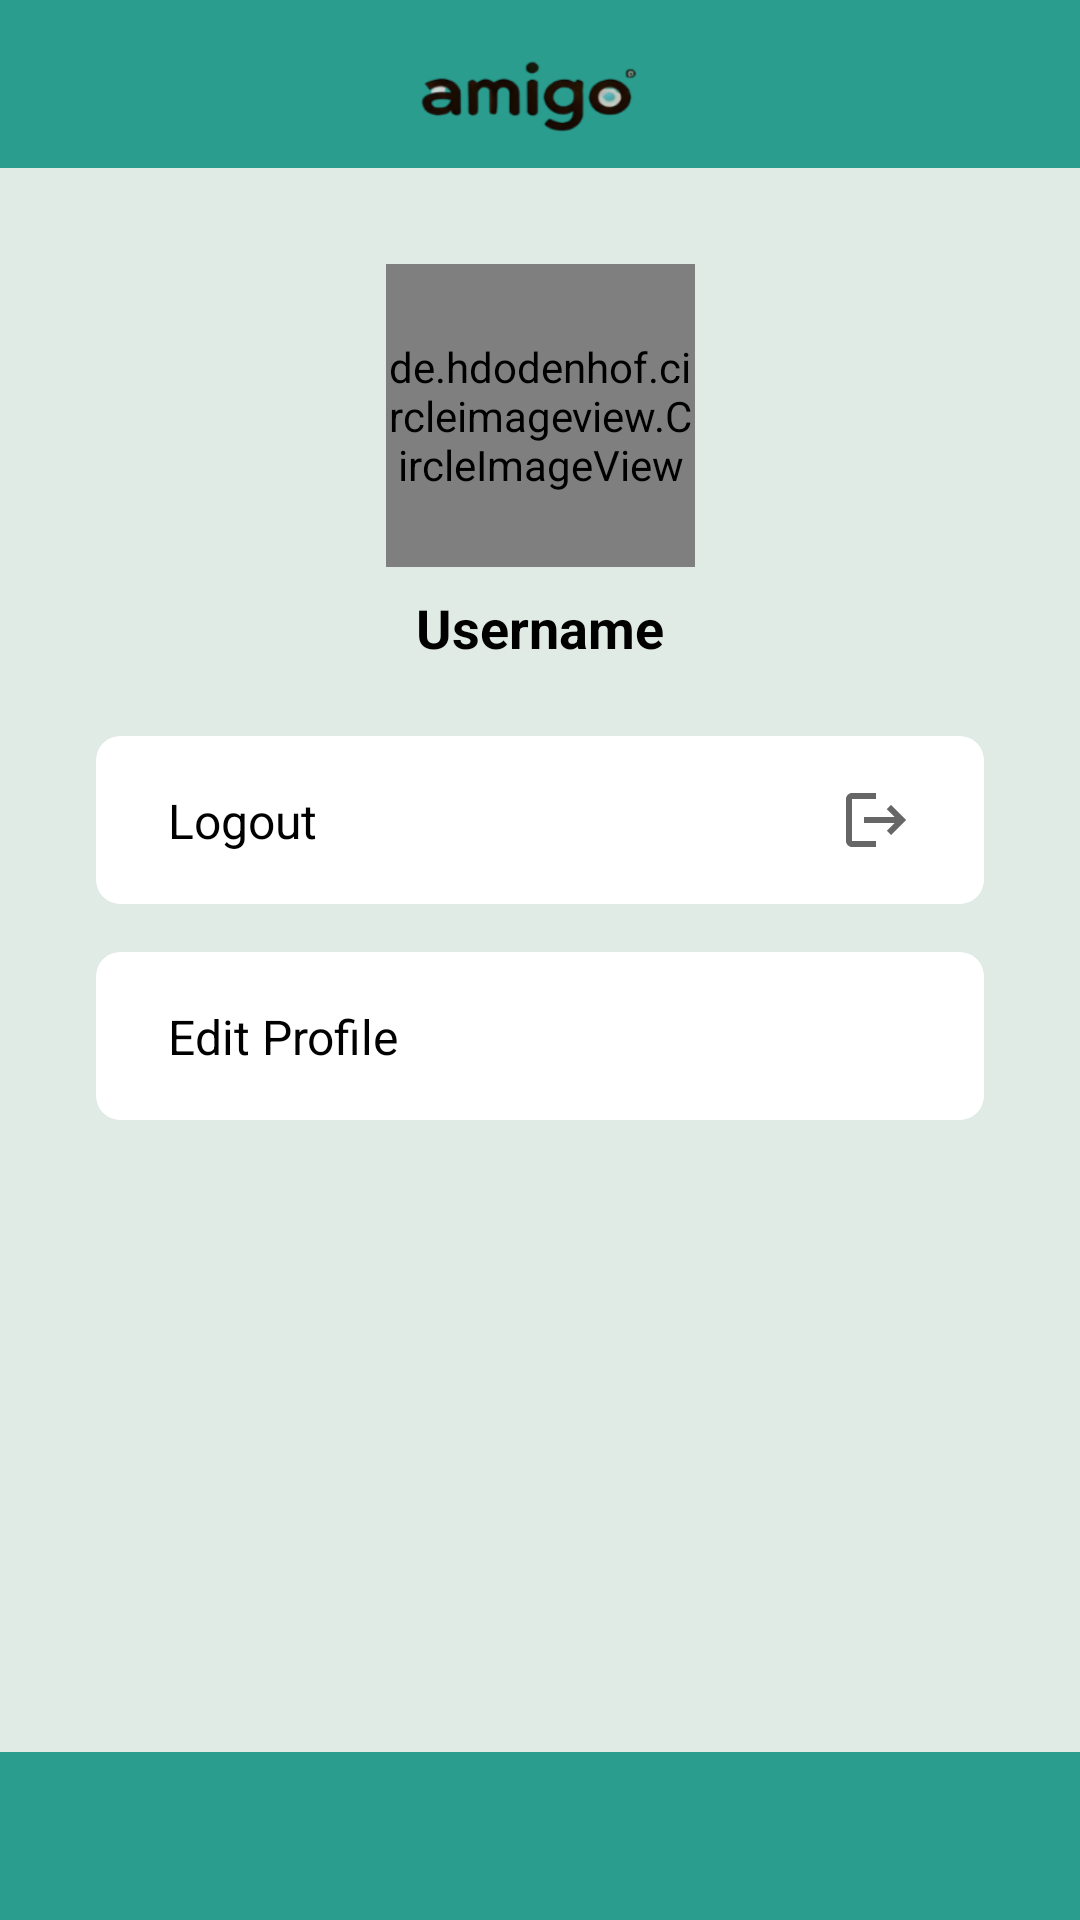

The Android layout XML behind this screen, and the referenced resources:
<!-- AndroidManifest.xml: application theme Theme.AndroidProject.NoActionBar -->
<!-- res/layout/fragment_profile.xml -->
<?xml version="1.0" encoding="utf-8"?>
<androidx.constraintlayout.widget.ConstraintLayout xmlns:android="http://schemas.android.com/apk/res/android"
    xmlns:app="http://schemas.android.com/apk/res-auto"
    xmlns:tools="http://schemas.android.com/tools"
    android:layout_width="match_parent"
    android:layout_height="match_parent"
    android:background="#E0EBE5">

    <View
        android:id="@+id/status_bar"
        android:layout_width="match_parent"
        android:layout_height="56dp"
        android:background="#2A9D8F"
        app:layout_constraintEnd_toEndOf="parent"
        app:layout_constraintStart_toStartOf="parent"
        app:layout_constraintTop_toTopOf="parent" />

    <ImageView
        android:id="@+id/app_title"
        android:layout_width="192dp"
        android:layout_height="28dp"
        android:layout_marginTop="16dp"
        android:src="@drawable/amigo_tittle"
        app:layout_constraintEnd_toEndOf="parent"
        app:layout_constraintHorizontal_bias="0.497"
        app:layout_constraintStart_toStartOf="parent"
        app:layout_constraintTop_toTopOf="parent" />

    <de.hdodenhof.circleimageview.CircleImageView
        android:id="@+id/profile_image"
        android:layout_width="103dp"
        android:layout_height="101dp"
        android:layout_marginTop="32dp"
        android:src="@drawable/profile"
        app:civ_border_color="#EEEEEE"
        app:civ_border_width="2dp"
        app:layout_constraintEnd_toEndOf="parent"
        app:layout_constraintStart_toStartOf="parent"
        app:layout_constraintTop_toBottomOf="@+id/status_bar" />

    <TextView
        android:id="@+id/username_text"
        android:layout_width="wrap_content"
        android:layout_height="wrap_content"
        android:layout_marginTop="8dp"
        android:text="Username"
        android:textColor="#000000"
        android:textSize="18sp"
        android:textStyle="bold"
        app:layout_constraintEnd_toEndOf="parent"
        app:layout_constraintStart_toStartOf="parent"
        app:layout_constraintTop_toBottomOf="@+id/profile_image" />

    <androidx.cardview.widget.CardView
        android:id="@+id/logout_card"
        android:layout_width="0dp"
        android:layout_height="56dp"
        android:layout_marginStart="32dp"
        android:layout_marginTop="24dp"
        android:layout_marginEnd="32dp"
        app:cardCornerRadius="8dp"
        app:cardElevation="0dp"
        app:cardBackgroundColor="#FFFFFF"
        app:layout_constraintEnd_toEndOf="parent"
        app:layout_constraintStart_toStartOf="parent"
        app:layout_constraintTop_toBottomOf="@+id/username_text">

        <androidx.constraintlayout.widget.ConstraintLayout
            android:id="@+id/logout_button"
            android:layout_width="match_parent"
            android:layout_height="match_parent"
            android:background="@drawable/rounded_edit_text"
            android:clickable="true"
            android:focusable="true">

            <TextView
                android:layout_width="wrap_content"
                android:layout_height="wrap_content"
                android:layout_marginStart="24dp"
                android:text="Logout"
                android:textColor="#000000"
                android:textSize="16sp"
                app:layout_constraintBottom_toBottomOf="parent"
                app:layout_constraintStart_toStartOf="parent"
                app:layout_constraintTop_toTopOf="parent" />

            <ImageView
                android:layout_width="24dp"
                android:layout_height="24dp"
                android:layout_marginEnd="24dp"
                android:src="@drawable/ic_logout"
                app:layout_constraintBottom_toBottomOf="parent"
                app:layout_constraintEnd_toEndOf="parent"
                app:layout_constraintTop_toTopOf="parent" />

        </androidx.constraintlayout.widget.ConstraintLayout>
    </androidx.cardview.widget.CardView>

    <androidx.cardview.widget.CardView
        android:id="@+id/edit_profile_card"
        android:layout_width="0dp"
        android:layout_height="56dp"
        android:layout_marginStart="32dp"
        android:layout_marginTop="16dp"
        android:layout_marginEnd="32dp"
        app:cardCornerRadius="8dp"
        app:cardElevation="0dp"
        app:cardBackgroundColor="#FFFFFF"
        app:layout_constraintEnd_toEndOf="parent"
        app:layout_constraintStart_toStartOf="parent"
        app:layout_constraintTop_toBottomOf="@+id/logout_card">

        <androidx.constraintlayout.widget.ConstraintLayout
            android:id="@+id/edit_profile_button"
            android:layout_width="match_parent"
            android:layout_height="match_parent"
            android:background="@drawable/rounded_edit_text"
            android:clickable="true"
            android:focusable="true">

            <TextView
                android:layout_width="wrap_content"
                android:layout_height="wrap_content"
                android:layout_marginStart="24dp"
                android:text="Edit Profile"
                android:textColor="#000000"
                android:textSize="16sp"
                app:layout_constraintBottom_toBottomOf="parent"
                app:layout_constraintStart_toStartOf="parent"
                app:layout_constraintTop_toTopOf="parent" />

            <ImageView
                android:layout_width="24dp"
                android:layout_height="24dp"
                android:layout_marginEnd="24dp"
                android:src="@drawable/ic_edit"
                app:layout_constraintBottom_toBottomOf="parent"
                app:layout_constraintEnd_toEndOf="parent"
                app:layout_constraintTop_toTopOf="parent" />

        </androidx.constraintlayout.widget.ConstraintLayout>
    </androidx.cardview.widget.CardView>

    <View
        android:id="@+id/bottom_nav"
        android:layout_width="match_parent"
        android:layout_height="56dp"
        android:background="#2A9D8F"
        app:layout_constraintBottom_toBottomOf="parent"
        app:layout_constraintEnd_toEndOf="parent"
        app:layout_constraintStart_toStartOf="parent" />

</androidx.constraintlayout.widget.ConstraintLayout>
<!-- resources referenced by this layout -->
<resources>
  <!-- drawable amigo_tittle: png bitmap (drawable, 14864 bytes) -->
  <!-- drawable ic_logout (drawable) -->
  <vector xmlns:android="http://schemas.android.com/apk/res/android"
      android:width="24dp"
      android:height="24dp"
      android:viewportWidth="24"
      android:viewportHeight="24"
      android:tint="?attr/colorControlNormal">
      <path
          android:fillColor="@android:color/black"
          android:pathData="M17,7l-1.41,1.41L18.17,11H8v2h10.17l-2.58,2.58L17,17l5,-5zM4,5h8V3H4c-1.1,0 -2,0.9 -2,2v14c0,1.1 0.9,2 2,2h8v-2H4V5z"/>
  </vector>
  <!-- drawable rounded_edit_text (drawable) -->
  <?xml version="1.0" encoding="utf-8"?>
  <shape xmlns:android="http://schemas.android.com/apk/res/android">
      <solid android:color="#FFFFFF" />
      <stroke android:width="1dp" android:color="#FFFFFF" />
      <corners android:radius="8dp" />
  </shape>
  <style name="Theme.AndroidProject.NoActionBar" parent="Theme.AppCompat.Light.NoActionBar">
          <item name="colorPrimary">@color/teal_primary</item>
          <item name="colorPrimaryDark">@color/teal_dark</item>
          <item name="colorAccent">@color/teal_primary</item>
          <item name="android:windowBackground">@color/background_color</item>
      </style>
  <color name="teal_primary">#4AAD8C</color>
  <color name="teal_dark">#3D9275</color>
  <color name="background_color">#4CAF8F</color>
</resources>
